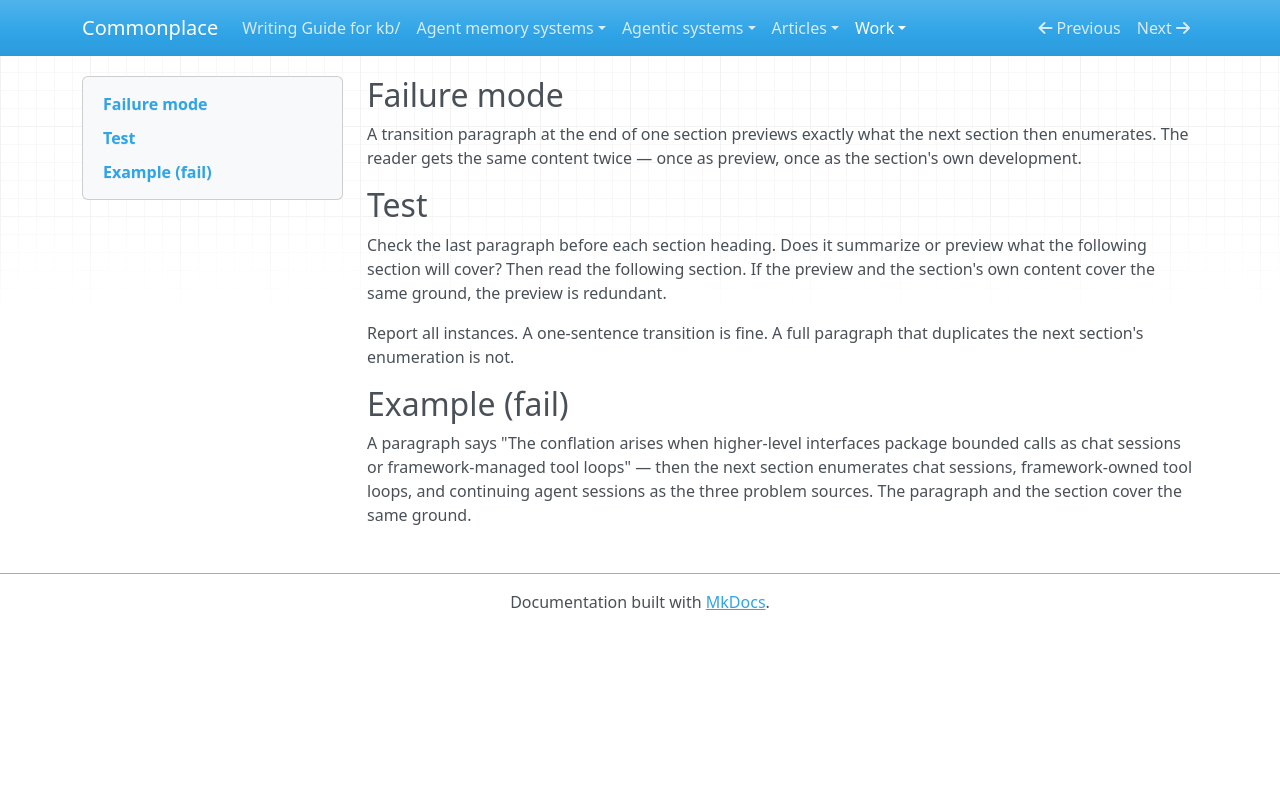

repository: zby/commonplace · page: work/review-revise-gated/gates/prose/bridge-paragraph-duplication/index.html · generator: mkdocs

---
type: types/instruction.md
description: Workshop review gate for checking bridge paragraph duplication during review-revise experiments
gate_id: prose/bridge-paragraph-duplication
name: Bridge paragraph duplication
lens: prose
watches: [body]
staleness: changed
---

## Failure mode

A transition paragraph at the end of one section previews exactly what the next section then enumerates. The reader gets the same content twice — once as preview, once as the section's own development.

## Test

Check the last paragraph before each section heading. Does it summarize or preview what the following section will cover? Then read the following section. If the preview and the section's own content cover the same ground, the preview is redundant.

Report all instances. A one-sentence transition is fine. A full paragraph that duplicates the next section's enumeration is not.

## Example (fail)

A paragraph says "The conflation arises when higher-level interfaces package bounded calls as chat sessions or framework-managed tool loops" — then the next section enumerates chat sessions, framework-owned tool loops, and continuing agent sessions as the three problem sources. The paragraph and the section cover the same ground.
